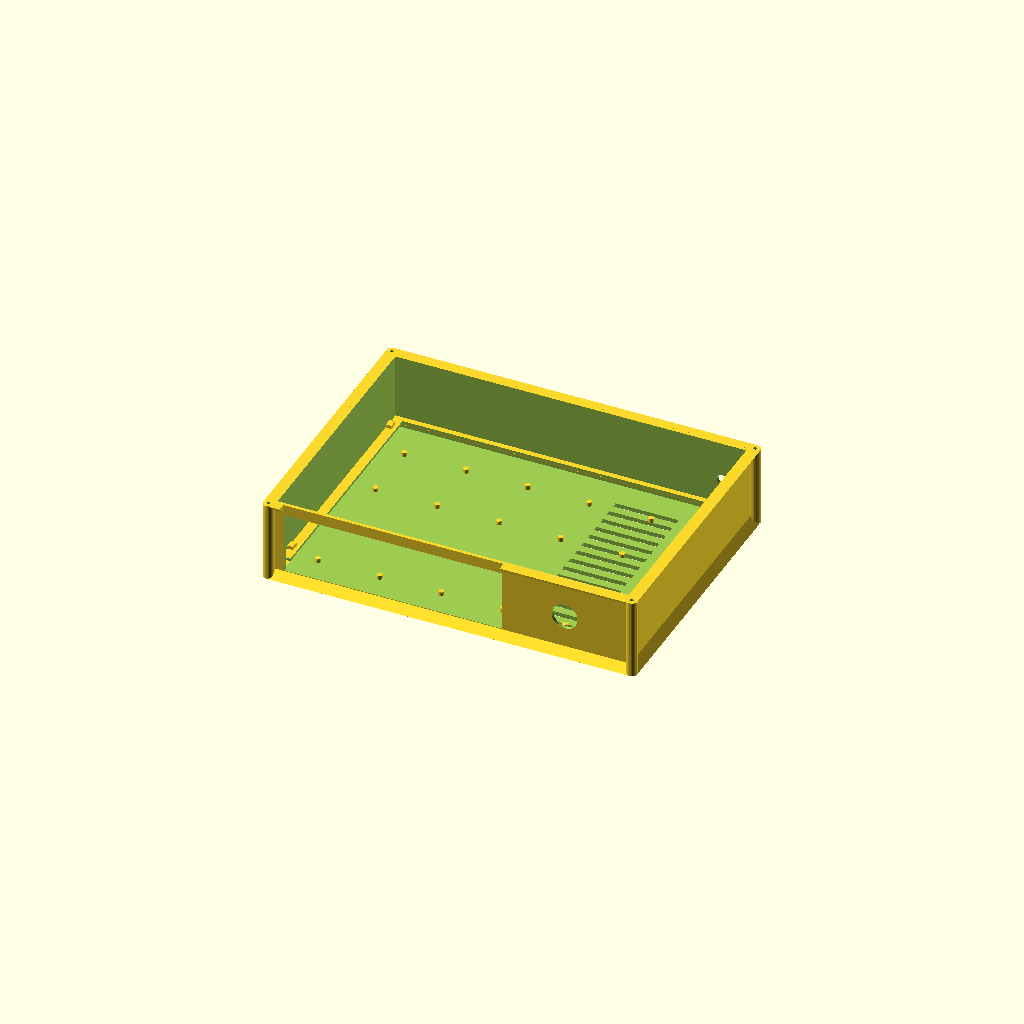
Cell 1: rendered with the file's own defaults.
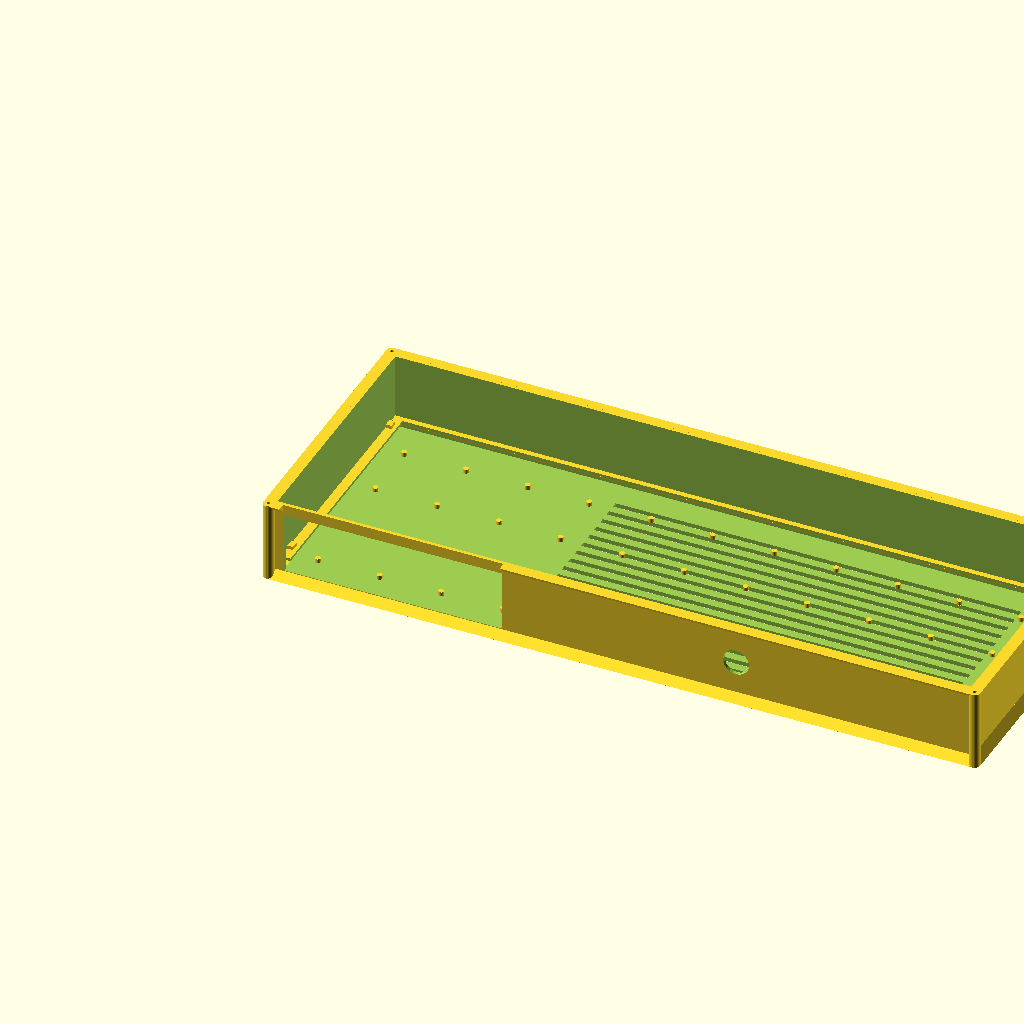
Cell 2: board_w = 500 (everything else at default).
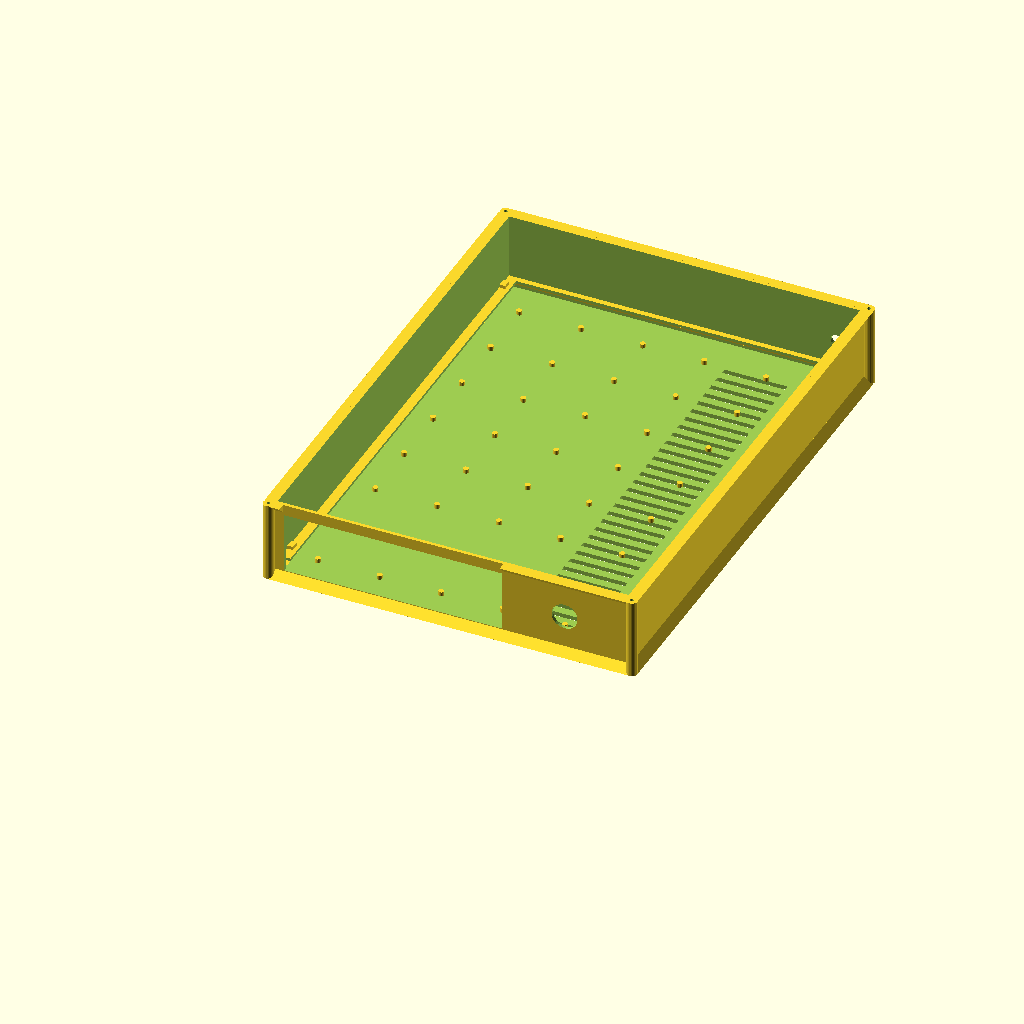
Cell 3: board_d = 356 (everything else at default).
All cells are drawn from one camera (rotation 55°, 0°, 25°, orthographic, colour scheme Cornfield), so only the parameter changes between them.
The OpenSCAD source (case.scad):
// ============================================================
// Thin mATX case for ASUS H81M-C + PicoPSU + low-profile cooler
// ============================================================
// KEY ASSUMPTIONS (verify against your actual board before printing!):
//  - Board: 244 x 178mm (per ASUS manual), standard mATX rear I/O edge
//  - PicoPSU sits vertically on 24-pin, ~25mm tall
//  - Cooler (Hyper H115) is 27mm tall, sits on CPU
//  - No exact mounting-hole coordinates used -- board is retained by a
//    perimeter ledge + snap tabs instead, so it fits regardless of the
//    precise hole pattern. Verify tab positions don't collide with your
//    board's tallest components before printing.
//  - Rear I/O opening sized to standard ATX/mATX shield (158.8 x 44.5mm),
//    OVERSIZED and left as one big rear cutout band -- check/trim to match
//    your board's shield position exactly (measure from your board!).
// ============================================================

$fn = 24;

// ---- core dimensions ----
board_w   = 250;   // along rear edge (X) -- measured from real board
board_d   = 178;   // depth front-to-back (Y)
board_t   = 1.6;

wall      = 2.5;
gap       = 3;      // clearance between board edge and inner wall
ledge_w   = 4;       // width of support ledge board rests on
ledge_w_left = ledge_w + 3;  // left side widened -- board sat with a gap there (see fit-check photo)
ledge_t   = 2;       // thickness of ledge
board_clearance = 0.4;  // slip-fit gap above the board so tabs don't sit flush
tab_h = 2.5;             // catch lip height (how far it overlaps the board)

standoff_h = 6;      // clearance below board for wires/component leads
top_clear  = 30;     // clearance above board top (cooler 27mm + PSU 25mm + margin)
floor_t    = 3;
lid_t      = 3;

ear    = 6;    // how far corner ears poke out past the outer wall
post_d = 8;    // corner post diameter
post_r = post_d/2;

inner_w = board_w + 2*gap;
inner_d = board_d + 2*gap;
outer_w = inner_w + 2*wall;
outer_d = inner_d + 2*wall;

// corner ear anchor points: [post_x, post_y, wall_corner_x, wall_corner_y]
function post_positions() = [
  [-ear+post_r, -ear+post_r, 0, 0],
  [outer_w+ear-post_r, -ear+post_r, outer_w, 0],
  [-ear+post_r, outer_d+ear-post_r, 0, outer_d],
  [outer_w+ear-post_r, outer_d+ear-post_r, outer_w, outer_d]
];

// ---- rear I/O shield opening ----
// Standard ATX/mATX shield bracket is 158.8 x 44.5mm. We size the cutout
// with margin all around so a full shield actually fits and seats cleanly,
// plus a bit of solid wall left above it for strength. This now DRIVES the
// case height -- the shield is taller than the component clearance needs.
shield_w    = 158.8;
shield_h    = 44.5;
// per-side clearance around the shield -- left/bottom fit well already
// (calibrated from photos), right/top had ~4mm too much gap, so those
// are trimmed down independently rather than shrinking all sides equally.
io_margin_left   = 3;
io_margin_right  = -3;  // confirmed by test print -- fits perfectly
io_margin_bottom = 3;
io_margin_top    = -3;  // confirmed by test print -- fits perfectly
rim_above   = 8;               // solid wall kept above the cutout
io_w        = shield_w + io_margin_left + io_margin_right;
io_h        = shield_h + io_margin_bottom + io_margin_top;
io_start_z  = floor_t + standoff_h - io_margin_bottom;

// measured from photos: shield's left edge sits ~6mm in from the board's
// own left edge (NOT centered on the board -- this is normal, the shield
// position is fixed to a corner reference per spec, not the board midpoint)
shield_offset_from_board_left = 6;
board_x0  = wall + gap;                          // board's left edge in case coords
shield_x0 = board_x0 + shield_offset_from_board_left;
io_x0     = shield_x0 - io_margin_left;          // cutout left edge (with margin)
io_x1     = io_x0 + io_w;                        // cutout right edge

case_h_components = floor_t + standoff_h + board_t + top_clear;
case_h_shield      = io_start_z + io_h + rim_above;
case_h  = max(case_h_components, case_h_shield);   // base tray height (to rim)
total_h = case_h + lid_t;

echo("Outer footprint (mm): ", outer_w, " x ", outer_d);
echo("Total height (mm): ", total_h);
echo("Height driven by: ", (case_h_shield > case_h_components) ? "I/O shield" : "component clearance");
echo("I/O cutout left edge (from case left wall): ", io_x0);

// ---- DC jack hole (front wall) -- for the PicoPSU barrel jack.
// Moved to the right side (was left, too close to the RAM slots) and
// resized for a standard 5.5x2.1mm barrel jack panel-mount hole.
dc_jack_d = 8;                // typical picoPSU DC barrel jack cutout
dc_jack_x = outer_w - 20;      // distance from left wall (near right corner now)
dc_jack_z = case_h / 2;        // height (vertically centered)

// ---- power switch hole (rear wall) -- to the right of the I/O shield
pwr_btn_d = 19;
pwr_btn_x = io_x1 + (outer_w - wall - io_x1) / 2;  // centered in the leftover rear-wall strip
pwr_btn_z = case_h / 2;

// ---- floor vents (optional) -- off by default since it opens the case
// to dust; flip floor_vents to true if you want it.
floor_vents       = true;
floor_vent_style  = "slit";  // "hex" (honeycomb holes) or "slit" (rectangular slots)

// margins -- how far the vent pattern is kept from each edge of the floor.
// "front"/"rear" match the same sense as everywhere else in this file
// (rear = the I/O shield side, y=0; front = the open board-insertion side).
floor_vent_margin_left  = 170;
floor_vent_margin_right = 40;
floor_vent_margin_front = 20;
floor_vent_margin_rear  = 20;

// hex style params
floor_vent_d      = 10;   // hex hole size (via cylinder d=, $fn=6)
floor_vent_pitch  = 14;   // spacing between hex centers

// slit style params
floor_vent_slit_w = 4;    // slit height (along Y)
floor_vent_slit_pitch_y = 10;  // spacing between rows (center to center)

// ---- floor standoff pins (optional) -- extra support points across the
// floor so the board doesn't flex in the middle when it's only held at
// the perimeter ledge. On by default; set to false to remove them.
add_standoff_pins = true;
pin_d      = 4;    // pin diameter
pin_h      = 3;    // pin height (ledge/standoff_h is 6, so this sits 3mm proud
                    // of the floor but short of the ledge -- adjust to taste)
pin_pitch  = 45;   // grid spacing
pin_margin = 20;   // keep this far from the walls (clears the ledge/chamfer)

module base_tray() {
  difference() {
    union() {
      // outer shell
      cube([outer_w, outer_d, case_h]);
    }
    // hollow interior
    translate([wall, wall, floor_t])
      cube([inner_w, inner_d, case_h]);

    // rear I/O cutout (rear = y=0 side), sized for a full shield + margin,
    // positioned per the offset measured from the board photos (not centered)
    translate([io_x0, -1, io_start_z])
      cube([io_w, wall+2, io_h]);

    // power switch hole -- rear wall, right of the I/O shield
    translate([pwr_btn_x, -1, pwr_btn_z])
      rotate([-90,0,0])
        cylinder(d=pwr_btn_d, h=wall+2);

    // DC jack hole -- front wall, right side (picoPSU barrel jack)
    translate([dc_jack_x, outer_d+1, dc_jack_z])
      rotate([90,0,0])
        cylinder(d=dc_jack_d, h=wall+2);

    // floor vents -- bounded by the margins above, "hex" or "slit" style
    if (floor_vents) {
      vx0 = wall + floor_vent_margin_left;
      vx1 = wall + inner_w - floor_vent_margin_right;
      vy0 = wall + floor_vent_margin_rear;
      vy1 = wall + inner_d - floor_vent_margin_front;

      if (floor_vent_style == "hex") {
        // honeycomb grid, offset every other row for tight packing
        for (row = [vy0 : floor_vent_pitch*0.87 : vy1 - floor_vent_d]) {
          row_i = round((row - vy0) / (floor_vent_pitch*0.87));
          x_offset = (row_i % 2 == 0) ? 0 : floor_vent_pitch/2;
          for (x = [vx0 + x_offset : floor_vent_pitch : vx1 - floor_vent_d]) {
            translate([x + floor_vent_d/2, row + floor_vent_d/2, -1])
              cylinder(d=floor_vent_d, h=floor_t+2, $fn=6);
          }
        }
      } else if (floor_vent_style == "slit") {
        // parallel full-width slits, like a classic grille
        for (y = [vy0 : floor_vent_slit_pitch_y : vy1 - floor_vent_slit_w]) {
          translate([vx0, y, -1])
            cube([vx1-vx0, floor_vent_slit_w, floor_t+2]);
        }
      }
    }

  }

  // perimeter support ledge for the board (board rests here)
  // left side is widened by 3mm -- board sat with a visible gap there,
  // not reaching the ledge (see fit-check photo)
  difference() {
    translate([wall, wall, floor_t+standoff_h])
      cube([inner_w, inner_d, ledge_t]);
    translate([wall+ledge_w_left, wall+ledge_w, floor_t+standoff_h-1])
      cube([inner_w-ledge_w_left-ledge_w, inner_d-2*ledge_w, ledge_t+2]);
    // trim away the section that overlaps the I/O cutout -- no wall
    // remains behind it there, so it would otherwise float unsupported
    translate([io_x0 - wall, -1, floor_t+standoff_h-1])
      cube([io_w + 2*wall, wall+ledge_w+2, ledge_t+2]);
  }

  // 45-degree chamfer fillets under the ledge so nothing overhangs and no
  // print supports are needed. Each is a hull() between a thin line at the
  // ledge's outer-bottom edge and a thin line at the wall, lower down.
  chamfer_drop = min(ledge_w, standoff_h - 1); // stay clear of the floor
  z_bot_flat   = floor_t + standoff_h;
  z_wall_low   = z_bot_flat - chamfer_drop;
  io_trim_x0   = io_x0 - wall;
  io_trim_x1   = io_x1 + wall;

  module chamfer_wedge(x0, x1, y0, y1, along_x) {
    // along_x = true: wedge tapers in X (ledge runs along left/right walls)
    // along_x = false: wedge tapers in Y (ledge runs along front/rear walls)
    if (along_x) {
      hull() {
        translate([x0, y0, z_bot_flat]) cube([x1-x0, y1-y0, 0.01]);
        translate([(x0==wall)?x0:x1-0.01, y0, z_wall_low]) cube([0.01, y1-y0, 0.01]);
      }
    } else {
      hull() {
        translate([x0, y0, z_bot_flat]) cube([x1-x0, y1-y0, 0.01]);
        translate([x0, (y0==wall)?y0:y1-0.01, z_wall_low]) cube([x1-x0, 0.01, 0.01]);
      }
    }
  }

  // left wall ledge chamfer (widened)
  chamfer_wedge(wall, wall+ledge_w_left, wall, wall+inner_d, true);
  // right wall ledge chamfer
  chamfer_wedge(wall+inner_w-ledge_w, wall+inner_w, wall, wall+inner_d, true);
  // front wall ledge chamfer
  chamfer_wedge(wall, wall+inner_w, wall+inner_d-ledge_w, wall+inner_d, false);
  // rear ledge chamfer, split around the I/O cutout
  if (io_trim_x0 > wall)
    chamfer_wedge(wall, io_trim_x0, wall, wall+ledge_w, false);
  if (io_trim_x1 < wall+inner_w)
    chamfer_wedge(io_trim_x1, wall+inner_w, wall, wall+ledge_w, false);

  // floor standoff pins -- grid of extra support points under the middle
  // of the board so it doesn't flex between the perimeter ledge edges.
  // Same height as the ledge top, so the board rests flush on both.
  if (add_standoff_pins) {
    px0 = wall + pin_margin;
    px1 = wall + inner_w - pin_margin;
    py0 = wall + pin_margin;
    py1 = wall + inner_d - pin_margin;
    for (x = [px0 : pin_pitch : px1]) {
      for (y = [py0 : pin_pitch : py1]) {
        translate([x, y, floor_t])
          cylinder(d=pin_d, h=pin_h, $fn=16);
      }
    }
  }

  // retention tabs -- ONLY on left/right (2 opposite sides), never front/rear.
  // Assembly: angle the board in through the front (open) side, rear edge
  // first toward the I/O opening, then lay it flat -- it slides horizontally
  // under these tabs rather than needing them to flex open. Tabs on all 4
  // sides would trap the board with no way to insert it.
  //
  // IMPORTANT: tabs must hover ABOVE the board with clearance, not sit
  // flush on the ledge -- otherwise there's no gap for the board to slide
  // into and the catch does nothing.
  tab_z0 = floor_t + standoff_h + ledge_t + board_t + board_clearance;

  tab_positions = [
    [wall+ledge_w_left/2, wall+15],
    [wall+ledge_w_left/2, wall+inner_d-15],
    [wall+inner_w-ledge_w/2, wall+15],
    [wall+inner_w-ledge_w/2, wall+inner_d-15]
  ];
  for (p = tab_positions) {
    translate([p[0]-2, p[1]-3, tab_z0])
      cube([4, 6, tab_h]); // hovers board_t+clearance above the ledge -- board slides underneath
  }

  // corner mounting posts for lid screws -- pushed into ears OUTSIDE the
  // board/ledge footprint so they never collide with the board at any height
  difference() {
    for (p = post_positions()) {
      // solid ear block bridging the post to the nearest outer wall corner
      hull() {
        translate([p[0],p[1],0]) cylinder(d=post_d, h=case_h);
        translate([p[2],p[3],0]) cube([1,1,case_h]);
      }
    }
    for (p = post_positions()) {
      translate([p[0],p[1],case_h-8]) cylinder(d=2.6, h=9); // pilot hole for self-tap M3
    }
  }

  // top flange -- so the lid rests on a continuous rim rather than just
  // the 4 corner posts. Same self-supporting wedge trick as the board
  // ledge, flipped outward: vertical face against the (already solid)
  // wall, tapering to a knife edge at the ear boundary, flat on top so
  // the lid sits flush. No overhang anywhere -- purely local 45 deg slope.
  flange_h  = ear;              // ~45 deg taper since it reaches out by 'ear'
  flange_z0 = case_h - flange_h;
  // (io_x0 / io_x1 reused from the global offset-based cutout position)

  module flange_wedge(x0, x1, y0, y1, dir) {
    // dir: "L" wall at x1 tapering to x0 / "R" wall at x0 tapering to x1
    //      "F" wall at y0 tapering to y1 / "B" wall at y1 tapering to y0
    if (dir=="L") hull() {
      translate([x1-0.01,y0,flange_z0]) cube([0.01,y1-y0,flange_h]);
      translate([x0,y0,case_h-0.01]) cube([0.01,y1-y0,0.01]);
    }
    if (dir=="R") hull() {
      translate([x0,y0,flange_z0]) cube([0.01,y1-y0,flange_h]);
      translate([x1-0.01,y0,case_h-0.01]) cube([0.01,y1-y0,0.01]);
    }
    if (dir=="F") hull() {
      translate([x0,y0,flange_z0]) cube([x1-x0,0.01,flange_h]);
      translate([x0,y1-0.01,case_h-0.01]) cube([x1-x0,0.01,0.01]);
    }
    if (dir=="B") hull() {
      translate([x0,y1-0.01,flange_z0]) cube([x1-x0,0.01,flange_h]);
      translate([x0,y0,case_h-0.01]) cube([x1-x0,0.01,0.01]);
    }
  }

  flange_wedge(-ear, 0, 0, outer_d, "L");                 // left wall, tapers out to x=-ear
  flange_wedge(outer_w, outer_w+ear, 0, outer_d, "R");    // right wall, tapers out to x=outer_w+ear
  flange_wedge(0, outer_w, outer_d, outer_d+ear, "F");    // front wall, tapers out to y=outer_d+ear
  // rear wall flange, split around the I/O opening (no wall exists there)
  if (io_x0 - 1 > 0)
    flange_wedge(0, io_x0-1, -ear, 0, "B");
  if (io_x1 + 1 < outer_w)
    flange_wedge(io_x1+1, outer_w, -ear, 0, "B");

  // bottom flange -- mirror of the top one, for symmetry. Same wedge, just
  // flipped in Z: flat on the print bed (z=0), tapering up to meet the
  // plain wall. The rear side doesn't need splitting around the I/O
  // opening here since the wall is still solid this low (below io_start_z).
  bflange_h = min(ear, io_start_z - 0.5); // stay just clear of the I/O cutout

  module bottom_flange_wedge(x0, x1, y0, y1, dir) {
    if (dir=="L") hull() {
      translate([x1-0.01,y0,0]) cube([0.01,y1-y0,bflange_h]);
      translate([x0,y0,0]) cube([0.01,y1-y0,0.01]);
    }
    if (dir=="R") hull() {
      translate([x0,y0,0]) cube([0.01,y1-y0,bflange_h]);
      translate([x1-0.01,y0,0]) cube([0.01,y1-y0,0.01]);
    }
    if (dir=="F") hull() {
      translate([x0,y0,0]) cube([x1-x0,0.01,bflange_h]);
      translate([x0,y1-0.01,0]) cube([x1-x0,0.01,0.01]);
    }
    if (dir=="B") hull() {
      translate([x0,y1-0.01,0]) cube([x1-x0,0.01,bflange_h]);
      translate([x0,y0,0]) cube([x1-x0,0.01,0.01]);
    }
  }

  bottom_flange_wedge(-ear, 0, 0, outer_d, "L");
  bottom_flange_wedge(outer_w, outer_w+ear, 0, outer_d, "R");
  bottom_flange_wedge(0, outer_w, outer_d, outer_d+ear, "F");
  bottom_flange_wedge(0, outer_w, -ear, 0, "B");   // full width -- wall is solid here
}

module lid() {
  difference() {
    hull() {
      for (p = post_positions())
        translate([p[0], p[1], 0]) cylinder(r=post_r, h=lid_t);
    }
    // vent pattern over the whole lid for passive convection (sparser grid, faster CSG)
    for (x = [15:25:outer_w-15]) {
      for (y = [15:25:outer_d-15]) {
        translate([x, y, -1]) cylinder(d=10, h=lid_t+2);
      }
    }
    // screw clearance holes matching corner ear posts
    for (p = post_positions()) {
      translate([p[0],p[1],-1]) cylinder(d=3.2, h=lid_t+2);
    }
  }
}

// ---- test coupons -- quick prints to verify fit before committing to a
// full print. Both are carved directly out of base_tray() via intersection,
// so they always match the real geometry exactly (any dimension tweak
// above automatically updates these too).

// TEST 1: I/O shield opening -- a flat plate with just the cutout hole,
// with a real margin on all 4 sides to hold/snap the shield against.
// Built independently (not sliced from base_tray()) so it isn't constrained
// by the ledge/chamfer support structure that lives right next to the
// opening on the real rear wall -- this way the margin is genuinely free.
io_test_margin = 6;   // border width on all 4 sides (min requested: 4mm)
module io_test_piece_raw() {
  x0 = io_x0 - io_test_margin;
  x1 = io_x1 + io_test_margin;
  z0 = io_start_z - io_test_margin;
  z1 = io_start_z + io_h + io_test_margin;
  difference() {
    translate([x0, 0, z0]) cube([x1-x0, wall, z1-z0]);
    translate([io_x0, -1, io_start_z]) cube([io_w, wall+2, io_h]);
  }
}
// As built, this is a vertical wall slice (thin in Y, tall in Z) -- printing
// it as-is stands it up on edge. Rotated so the wall thickness becomes the
// print height instead: it lies flat on the bed and prints in a couple of
// minutes rather than needing supports for an upright thin wall.
module io_test_piece() {
  translate([0, 0, wall])
    rotate([-90, 0, 0])
      io_test_piece_raw();
}

// TEST 2: board ledge -- just the front-left corner (the most informative
// one: it's a real 90-degree joint where the left and front ledges meet,
// with a retention tab right there too). Trimmed to short ~40mm arms
// instead of running the full wall length -- the previous full-length
// version took 1h45m to print; this is the same profile, just far less
// material and travel.
ledge_test_arm = 40;  // how far each arm reaches from the corner
module ledge_test_piece() {
  tab_z0 = floor_t + standoff_h + ledge_t + board_t + board_clearance;
  z1 = tab_z0 + tab_h + 3;              // just above the tab, keeps it a quick print
  left_x1  = wall + ledge_w_left + 6;   // a bit past the left ledge's inner edge
  front_y0 = outer_d - ledge_w - 6;     // a bit past the front ledge's inner edge
  intersection() {
    base_tray();
    union() {
      // short left-wall arm, ending at the front-left corner
      translate([-2, outer_d-ledge_test_arm, -1])
        cube([left_x1+2, ledge_test_arm+2, z1+1]);
      // short front-wall arm, starting at the same corner
      translate([-2, front_y0, -1])
        cube([ledge_test_arm+2, outer_d-front_y0+2, z1+1]);
    }
  }
}

// ---- layout / export control ----
// GUI workflow: open case.scad in OpenSCAD. Window menu -> Customizer (if
// not already open). Check ONE box below for the piece you want, press F6
// (Render), then File -> Export -> Export as STL. Uncheck it and check the
// next one to export a different piece. Each piece has its own fixed spot
// so you can also check several at once just to look at them together.
//
// Command-line equivalent, if you prefer it:
//   openscad -D 'part="base"'       -o base.stl       case.scad
//   openscad -D 'part="lid"'        -o lid.stl         case.scad
//   openscad -D 'part="io_test"'    -o io_test.stl     case.scad
//   openscad -D 'part="ledge_test"' -o ledge_test.stl  case.scad
show_base       = true;   // base tray
show_lid        = false;  // lid
show_io_test    = false;  // I/O opening test coupon
show_ledge_test = false;  // ledge fit test coupon

// (command-line -D part="..." still works and overrides the checkboxes above)
part = "";

use_part_var = (part == "base" || part == "lid" || part == "io_test" || part == "ledge_test");

if (use_part_var) {
  if (part == "base") base_tray();
  else if (part == "lid") lid();
  else if (part == "io_test") io_test_piece();
  else if (part == "ledge_test") ledge_test_piece();
} else {
  if (show_base) base_tray();
  if (show_lid) translate([0, outer_d+15, 0]) lid();
  if (show_io_test) translate([outer_w+40, 0, 0]) io_test_piece();
  if (show_ledge_test) translate([outer_w+40, 120, 0]) ledge_test_piece();
}
Customizer parameters (derived from the source; name, type, default, range or options):
board_w: number, default 250
board_d: number, default 178
board_t: number, default 1.6
wall: number, default 2.5
gap: number, default 3
ledge_w: number, default 4
ledge_t: number, default 2
board_clearance: number, default 0.4
tab_h: number, default 2.5
standoff_h: number, default 6
top_clear: number, default 30
floor_t: number, default 3
lid_t: number, default 3
ear: number, default 6
post_d: number, default 8
